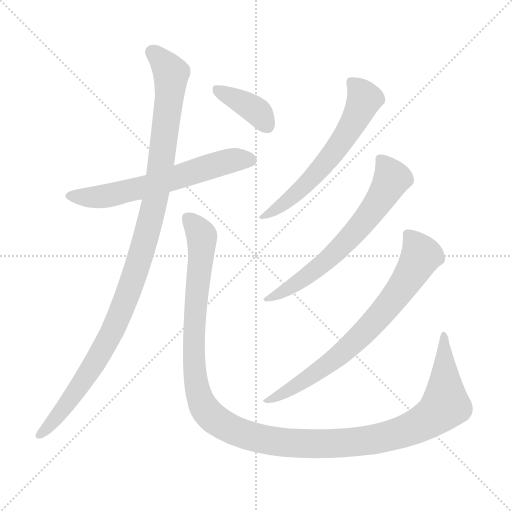
t = 0.00 s
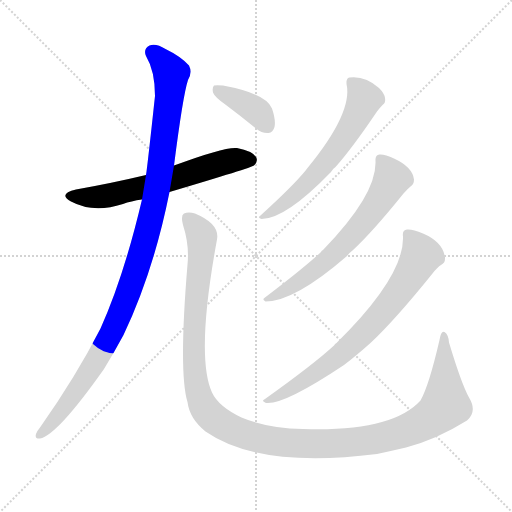
t = 1.32 s
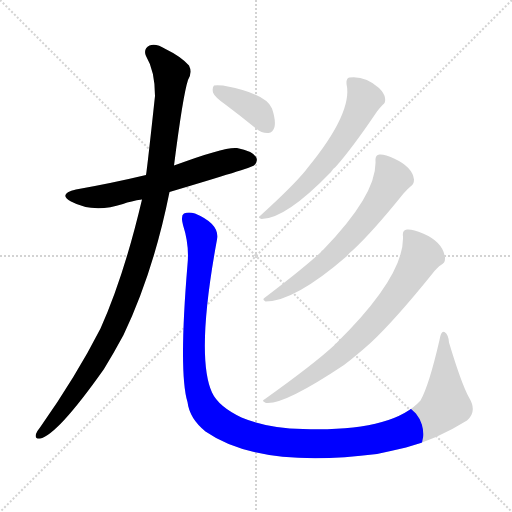
t = 2.65 s
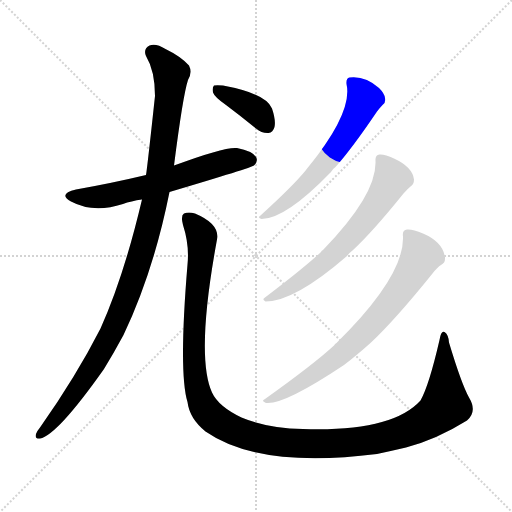
t = 3.97 s
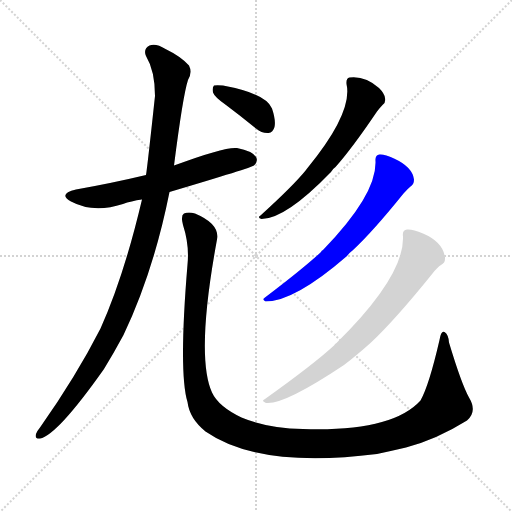
t = 5.29 s
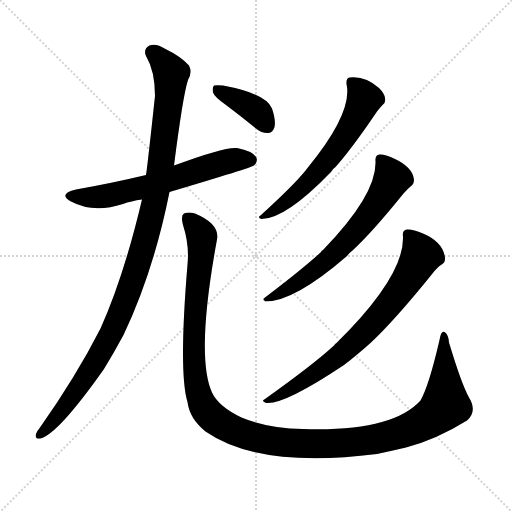
t = 6.62 s

The animated SVG that drew these frames (rendered in a browser with its animation timeline set to each time). Animation: 7 CSS @keyframes rules; one cycle of 6.62 s.

<svg version="1.1" viewBox="0 0 1024 1024" xmlns="http://www.w3.org/2000/svg">
  <g stroke="lightgray" stroke-dasharray="1,1" stroke-width="1" transform="scale(4, 4)">
    <line x1="0" y1="0" x2="256" y2="256"></line>
    <line x1="256" y1="0" x2="0" y2="256"></line>
    <line x1="128" y1="0" x2="128" y2="256"></line>
    <line x1="0" y1="128" x2="256" y2="128"></line>
  </g>
<g transform="scale(1, -1) translate(0, -900)">
   <style type="text/css">
    @keyframes keyframes0 {
      from {
       stroke: blue;
       stroke-dashoffset: 624;
       stroke-width: 128;
       }
       67% {
       animation-timing-function: step-end;
       stroke: blue;
       stroke-dashoffset: 0;
       stroke-width: 128;
       }
       to {
       stroke: black;
       stroke-width: 1024;
       }
       }
       #make-me-a-hanzi-animation-0 {
         animation: keyframes0 0.757812s both;
         animation-delay: 0.000000s;
         animation-timing-function: linear;
       }
    @keyframes keyframes1 {
      from {
       stroke: blue;
       stroke-dashoffset: 1096;
       stroke-width: 128;
       }
       78% {
       animation-timing-function: step-end;
       stroke: blue;
       stroke-dashoffset: 0;
       stroke-width: 128;
       }
       to {
       stroke: black;
       stroke-width: 1024;
       }
       }
       #make-me-a-hanzi-animation-1 {
         animation: keyframes1 1.141927s both;
         animation-delay: 0.757812s;
         animation-timing-function: linear;
       }
    @keyframes keyframes2 {
      from {
       stroke: blue;
       stroke-dashoffset: 1308;
       stroke-width: 128;
       }
       81% {
       animation-timing-function: step-end;
       stroke: blue;
       stroke-dashoffset: 0;
       stroke-width: 128;
       }
       to {
       stroke: black;
       stroke-width: 1024;
       }
       }
       #make-me-a-hanzi-animation-2 {
         animation: keyframes2 1.314453s both;
         animation-delay: 1.899740s;
         animation-timing-function: linear;
       }
    @keyframes keyframes3 {
      from {
       stroke: blue;
       stroke-dashoffset: 385;
       stroke-width: 128;
       }
       56% {
       animation-timing-function: step-end;
       stroke: blue;
       stroke-dashoffset: 0;
       stroke-width: 128;
       }
       to {
       stroke: black;
       stroke-width: 1024;
       }
       }
       #make-me-a-hanzi-animation-3 {
         animation: keyframes3 0.563314s both;
         animation-delay: 3.214193s;
         animation-timing-function: linear;
       }
    @keyframes keyframes4 {
      from {
       stroke: blue;
       stroke-dashoffset: 609;
       stroke-width: 128;
       }
       66% {
       animation-timing-function: step-end;
       stroke: blue;
       stroke-dashoffset: 0;
       stroke-width: 128;
       }
       to {
       stroke: black;
       stroke-width: 1024;
       }
       }
       #make-me-a-hanzi-animation-4 {
         animation: keyframes4 0.745605s both;
         animation-delay: 3.777507s;
         animation-timing-function: linear;
       }
    @keyframes keyframes5 {
      from {
       stroke: blue;
       stroke-dashoffset: 649;
       stroke-width: 128;
       }
       68% {
       animation-timing-function: step-end;
       stroke: blue;
       stroke-dashoffset: 0;
       stroke-width: 128;
       }
       to {
       stroke: black;
       stroke-width: 1024;
       }
       }
       #make-me-a-hanzi-animation-5 {
         animation: keyframes5 0.778158s both;
         animation-delay: 4.523112s;
         animation-timing-function: linear;
       }
    @keyframes keyframes6 {
      from {
       stroke: blue;
       stroke-dashoffset: 735;
       stroke-width: 128;
       }
       71% {
       animation-timing-function: step-end;
       stroke: blue;
       stroke-dashoffset: 0;
       stroke-width: 128;
       }
       to {
       stroke: black;
       stroke-width: 1024;
       }
       }
       #make-me-a-hanzi-animation-6 {
         animation: keyframes6 0.848145s both;
         animation-delay: 5.301270s;
         animation-timing-function: linear;
       }
</style>
<path d="M 339.0 516.0 Q 504.0 565.0 508.0 569.0 Q 517.0 578.0 512.0 586.0 Q 505.0 598.0 474.0 604.0 Q 450.0 607.0 348.0 569.0 L 292.0 550.0 Q 225.0 534.0 152.0 521.0 Q 115.0 512.0 142.0 497.0 Q 187.0 473.0 246.0 492.0 Q 262.0 498.0 284.0 501.0 L 339.0 516.0 Z" fill="lightgray"></path> 
<path d="M 284.0 501.0 Q 248.0 348.0 201.0 243.0 Q 152.0 147.0 80.0 45.0 Q 74.0 38.0 72.0 32.0 Q 69.0 22.0 80.0 23.0 Q 114.0 29.0 208.0 162.0 Q 227.0 193.0 247.0 230.0 Q 307.0 356.0 339.0 516.0 L 348.0 569.0 Q 366.0 710.0 376.0 740.0 Q 385.0 755.0 378.0 769.0 Q 362.0 787.0 331.0 802.0 Q 312.0 814.0 299.0 809.0 Q 286.0 802.0 292.0 788.0 Q 310.0 758.0 310.0 708.0 Q 294.0 560.0 292.0 550.0 L 284.0 501.0 Z" fill="lightgray"></path> 
<path d="M 375.0 371.0 Q 357.0 155.0 375.0 96.0 Q 379.0 63.0 411.0 37.0 Q 519.0 -38.0 754.0 -8.0 Q 782.0 -2.0 812.0 5.0 Q 873.0 21.0 934.0 59.0 Q 955.0 77.0 938.0 105.0 Q 923.0 132.0 898.0 215.0 Q 897.0 231.0 889.0 236.0 Q 882.0 239.0 879.0 220.0 Q 858.0 129.0 841.0 99.0 Q 784.0 36.0 606.0 42.0 Q 536.0 43.0 483.0 65.0 Q 437.0 87.0 424.0 115.0 Q 391.0 188.0 434.0 421.0 Q 440.0 452.0 390.0 473.0 Q 377.0 477.0 368.0 473.0 Q 361.0 469.0 366.0 450.0 Q 379.0 410.0 375.0 371.0 Z" fill="lightgray"></path> 
<path d="M 452.0 690.0 Q 480.0 669.0 512.0 643.0 Q 524.0 633.0 537.0 634.0 Q 546.0 635.0 549.0 646.0 Q 552.0 659.0 544.0 683.0 Q 532.0 713.0 446.0 729.0 Q 433.0 730.0 428.0 729.0 Q 424.0 725.0 426.0 715.0 Q 429.0 706.0 452.0 690.0 Z" fill="lightgray"></path> 
<path d="M 693.0 732.0 Q 706.0 675.0 615.0 564.0 Q 614.0 563.0 612.0 560.0 Q 587.0 529.0 521.0 469.0 Q 514.0 465.0 523.0 462.0 Q 571.0 462.0 662.0 556.0 Q 665.0 562.0 671.0 566.0 Q 704.0 603.0 754.0 677.0 Q 761.0 686.0 765.0 690.0 Q 772.0 694.0 770.0 704.0 Q 769.0 713.0 758.0 724.0 Q 730.0 749.0 699.0 745.0 Q 692.0 744.0 693.0 732.0 Z" fill="lightgray"></path> 
<path d="M 751.0 578.0 Q 754.0 511.0 646.0 400.0 Q 643.0 399.0 642.0 396.0 Q 609.0 365.0 530.0 305.0 Q 523.0 301.0 531.0 297.0 Q 589.0 297.0 694.0 388.0 Q 698.0 394.0 705.0 399.0 Q 745.0 436.0 807.0 513.0 Q 816.0 523.0 821.0 527.0 Q 828.0 531.0 828.0 541.0 Q 825.0 566.0 788.0 583.0 Q 769.0 592.0 759.0 591.0 Q 750.0 590.0 751.0 578.0 Z" fill="lightgray"></path> 
<path d="M 806.0 427.0 Q 809.0 348.0 673.0 214.0 Q 670.0 213.0 668.0 209.0 Q 628.0 172.0 530.0 102.0 Q 521.0 98.0 532.0 94.0 Q 568.0 90.0 688.0 170.0 Q 713.0 189.0 742.0 215.0 Q 790.0 260.0 865.0 353.0 Q 875.0 366.0 882.0 370.0 Q 891.0 374.0 890.0 385.0 Q 886.0 416.0 846.0 433.0 Q 825.0 442.0 814.0 441.0 Q 804.0 440.0 806.0 427.0 Z" fill="lightgray"></path> 
      <clipPath id="make-me-a-hanzi-clip-0">
      <path d="M 339.0 516.0 Q 504.0 565.0 508.0 569.0 Q 517.0 578.0 512.0 586.0 Q 505.0 598.0 474.0 604.0 Q 450.0 607.0 348.0 569.0 L 292.0 550.0 Q 225.0 534.0 152.0 521.0 Q 115.0 512.0 142.0 497.0 Q 187.0 473.0 246.0 492.0 Q 262.0 498.0 284.0 501.0 L 339.0 516.0 Z" fill="lightgray"></path>
      </clipPath>
      <path clip-path="url(#make-me-a-hanzi-clip-0)" d="M 144.0 510.0 L 167.0 505.0 L 217.0 509.0 L 346.0 541.0 L 470.0 581.0 L 501.0 579.0 " fill="none" id="make-me-a-hanzi-animation-0" stroke-dasharray="496 992" stroke-linecap="round"></path>

      <clipPath id="make-me-a-hanzi-clip-1">
      <path d="M 284.0 501.0 Q 248.0 348.0 201.0 243.0 Q 152.0 147.0 80.0 45.0 Q 74.0 38.0 72.0 32.0 Q 69.0 22.0 80.0 23.0 Q 114.0 29.0 208.0 162.0 Q 227.0 193.0 247.0 230.0 Q 307.0 356.0 339.0 516.0 L 348.0 569.0 Q 366.0 710.0 376.0 740.0 Q 385.0 755.0 378.0 769.0 Q 362.0 787.0 331.0 802.0 Q 312.0 814.0 299.0 809.0 Q 286.0 802.0 292.0 788.0 Q 310.0 758.0 310.0 708.0 Q 294.0 560.0 292.0 550.0 L 284.0 501.0 Z" fill="lightgray"></path>
      </clipPath>
      <path clip-path="url(#make-me-a-hanzi-clip-1)" d="M 305.0 795.0 L 327.0 776.0 L 342.0 752.0 L 341.0 727.0 L 310.0 496.0 L 272.0 357.0 L 216.0 219.0 L 145.0 106.0 L 81.0 32.0 " fill="none" id="make-me-a-hanzi-animation-1" stroke-dasharray="968 1936" stroke-linecap="round"></path>

      <clipPath id="make-me-a-hanzi-clip-2">
      <path d="M 375.0 371.0 Q 357.0 155.0 375.0 96.0 Q 379.0 63.0 411.0 37.0 Q 519.0 -38.0 754.0 -8.0 Q 782.0 -2.0 812.0 5.0 Q 873.0 21.0 934.0 59.0 Q 955.0 77.0 938.0 105.0 Q 923.0 132.0 898.0 215.0 Q 897.0 231.0 889.0 236.0 Q 882.0 239.0 879.0 220.0 Q 858.0 129.0 841.0 99.0 Q 784.0 36.0 606.0 42.0 Q 536.0 43.0 483.0 65.0 Q 437.0 87.0 424.0 115.0 Q 391.0 188.0 434.0 421.0 Q 440.0 452.0 390.0 473.0 Q 377.0 477.0 368.0 473.0 Q 361.0 469.0 366.0 450.0 Q 379.0 410.0 375.0 371.0 Z" fill="lightgray"></path>
      </clipPath>
      <path clip-path="url(#make-me-a-hanzi-clip-2)" d="M 375.0 465.0 L 399.0 437.0 L 404.0 414.0 L 387.0 218.0 L 397.0 112.0 L 417.0 72.0 L 471.0 38.0 L 533.0 20.0 L 644.0 12.0 L 740.0 19.0 L 834.0 48.0 L 890.0 89.0 L 888.0 229.0 " fill="none" id="make-me-a-hanzi-animation-2" stroke-dasharray="1180 2360" stroke-linecap="round"></path>

      <clipPath id="make-me-a-hanzi-clip-3">
      <path d="M 452.0 690.0 Q 480.0 669.0 512.0 643.0 Q 524.0 633.0 537.0 634.0 Q 546.0 635.0 549.0 646.0 Q 552.0 659.0 544.0 683.0 Q 532.0 713.0 446.0 729.0 Q 433.0 730.0 428.0 729.0 Q 424.0 725.0 426.0 715.0 Q 429.0 706.0 452.0 690.0 Z" fill="lightgray"></path>
      </clipPath>
      <path clip-path="url(#make-me-a-hanzi-clip-3)" d="M 432.0 721.0 L 502.0 686.0 L 535.0 648.0 " fill="none" id="make-me-a-hanzi-animation-3" stroke-dasharray="257 514" stroke-linecap="round"></path>

      <clipPath id="make-me-a-hanzi-clip-4">
      <path d="M 693.0 732.0 Q 706.0 675.0 615.0 564.0 Q 614.0 563.0 612.0 560.0 Q 587.0 529.0 521.0 469.0 Q 514.0 465.0 523.0 462.0 Q 571.0 462.0 662.0 556.0 Q 665.0 562.0 671.0 566.0 Q 704.0 603.0 754.0 677.0 Q 761.0 686.0 765.0 690.0 Q 772.0 694.0 770.0 704.0 Q 769.0 713.0 758.0 724.0 Q 730.0 749.0 699.0 745.0 Q 692.0 744.0 693.0 732.0 Z" fill="lightgray"></path>
      </clipPath>
      <path clip-path="url(#make-me-a-hanzi-clip-4)" d="M 707.0 734.0 L 728.0 701.0 L 698.0 640.0 L 659.0 584.0 L 612.0 531.0 L 574.0 497.0 L 527.0 467.0 " fill="none" id="make-me-a-hanzi-animation-4" stroke-dasharray="481 962" stroke-linecap="round"></path>

      <clipPath id="make-me-a-hanzi-clip-5">
      <path d="M 751.0 578.0 Q 754.0 511.0 646.0 400.0 Q 643.0 399.0 642.0 396.0 Q 609.0 365.0 530.0 305.0 Q 523.0 301.0 531.0 297.0 Q 589.0 297.0 694.0 388.0 Q 698.0 394.0 705.0 399.0 Q 745.0 436.0 807.0 513.0 Q 816.0 523.0 821.0 527.0 Q 828.0 531.0 828.0 541.0 Q 825.0 566.0 788.0 583.0 Q 769.0 592.0 759.0 591.0 Q 750.0 590.0 751.0 578.0 Z" fill="lightgray"></path>
      </clipPath>
      <path clip-path="url(#make-me-a-hanzi-clip-5)" d="M 764.0 579.0 L 784.0 542.0 L 719.0 446.0 L 642.0 368.0 L 600.0 337.0 L 536.0 302.0 " fill="none" id="make-me-a-hanzi-animation-5" stroke-dasharray="521 1042" stroke-linecap="round"></path>

      <clipPath id="make-me-a-hanzi-clip-6">
      <path d="M 806.0 427.0 Q 809.0 348.0 673.0 214.0 Q 670.0 213.0 668.0 209.0 Q 628.0 172.0 530.0 102.0 Q 521.0 98.0 532.0 94.0 Q 568.0 90.0 688.0 170.0 Q 713.0 189.0 742.0 215.0 Q 790.0 260.0 865.0 353.0 Q 875.0 366.0 882.0 370.0 Q 891.0 374.0 890.0 385.0 Q 886.0 416.0 846.0 433.0 Q 825.0 442.0 814.0 441.0 Q 804.0 440.0 806.0 427.0 Z" fill="lightgray"></path>
      </clipPath>
      <path clip-path="url(#make-me-a-hanzi-clip-6)" d="M 815.0 431.0 L 842.0 389.0 L 812.0 336.0 L 763.0 273.0 L 667.0 179.0 L 571.0 115.0 L 536.0 99.0 " fill="none" id="make-me-a-hanzi-animation-6" stroke-dasharray="607 1214" stroke-linecap="round"></path>

</g>
</svg>
